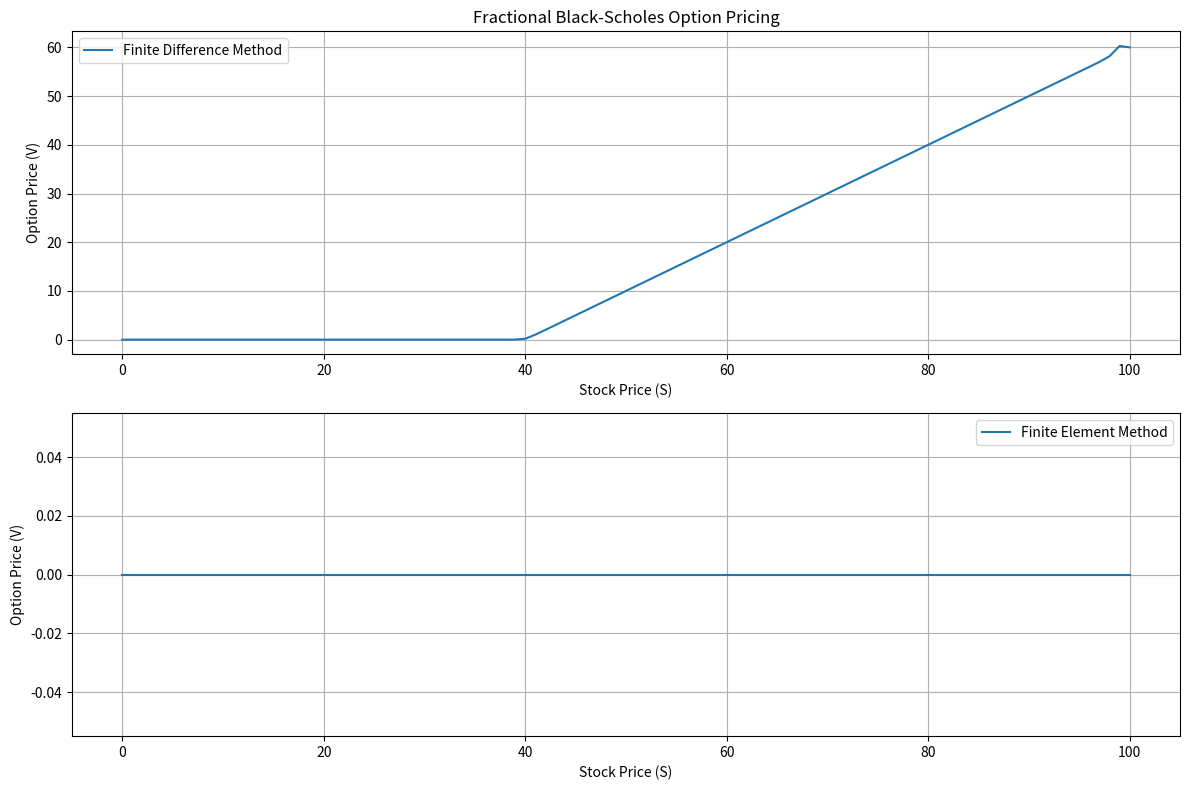

Generate this figure with matplotlib:
import numpy as np
import matplotlib.pyplot as plt
import time

# Parameters
S0 = 50  # Initial stock price
K = 40   # Strike price
r = 0.22  # Risk-free interest rate
sigma = 0.55  # Volatility
T = 2.0   # Time to maturity
alpha = 0.35  # Fractional parameter (0 < alpha <= 1)

# Grid parameters
N = 100   # Number of spatial points
M = 1000  # Number of time points

# Space and time grids
S_max = 2 * S0
dt = T / M
ds = S_max / N

# Mesh grids
S = np.linspace(0, S_max, N+1)
t = np.linspace(0, T, M+1)

# Initial condition
V_fd = np.maximum(S - K, 0)

# Finite Difference Method
start_fd = time.time()
for n in range(1, M+1):
    for i in range(1, N):
        V_fd[i] = V_fd[i] + r * dt * (V_fd[i+1] - 2*V_fd[i] + V_fd[i-1]) / (2*ds)
    V_fd[0] = 0  # Boundary condition at S = 0
    V_fd[N] = S_max - K * np.exp(-r * (T - t[n]))  # Boundary condition at S = S_max
end_fd = time.time()
time_fd = end_fd - start_fd

# Placeholder for Finite Element Method implementation
def solve_fem_fractional_black_scholes(S, T, alpha):
    # Placeholder function to solve using Finite Element Method
    # Implement your FEM approach here
    return np.zeros_like(S)  # Placeholder return

# Finite Element Method (placeholder)
start_fe = time.time()
V_fe = solve_fem_fractional_black_scholes(S, T, alpha)
end_fe = time.time()
time_fe = end_fe - start_fe

# Compare Efficiency
print(f"Finite Difference Method time: {time_fd:.6f} seconds")
print(f"Finite Element Method time: {time_fe:.6f} seconds")

# Compare Accuracy (placeholder)
# Assuming some benchmark solution or analytical solution is available
# Compute errors or compare against known results

# Compare Convergence (placeholder)
# Increase grid size (N, M) and observe how errors in option pricing decrease

# Graphical Representation
plt.figure(figsize=(12, 8))

# Plot Finite Difference Method result
plt.subplot(2, 1, 1)
plt.plot(S, V_fd, label='Finite Difference Method')
plt.title('Fractional Black-Scholes Option Pricing')
plt.xlabel('Stock Price (S)')
plt.ylabel('Option Price (V)')
plt.grid(True)
plt.legend()

# Plot Finite Element Method result
plt.subplot(2, 1, 2)
plt.plot(S, V_fe, label='Finite Element Method')
plt.xlabel('Stock Price (S)')
plt.ylabel('Option Price (V)')
plt.grid(True)
plt.legend()

plt.tight_layout()
plt.show()